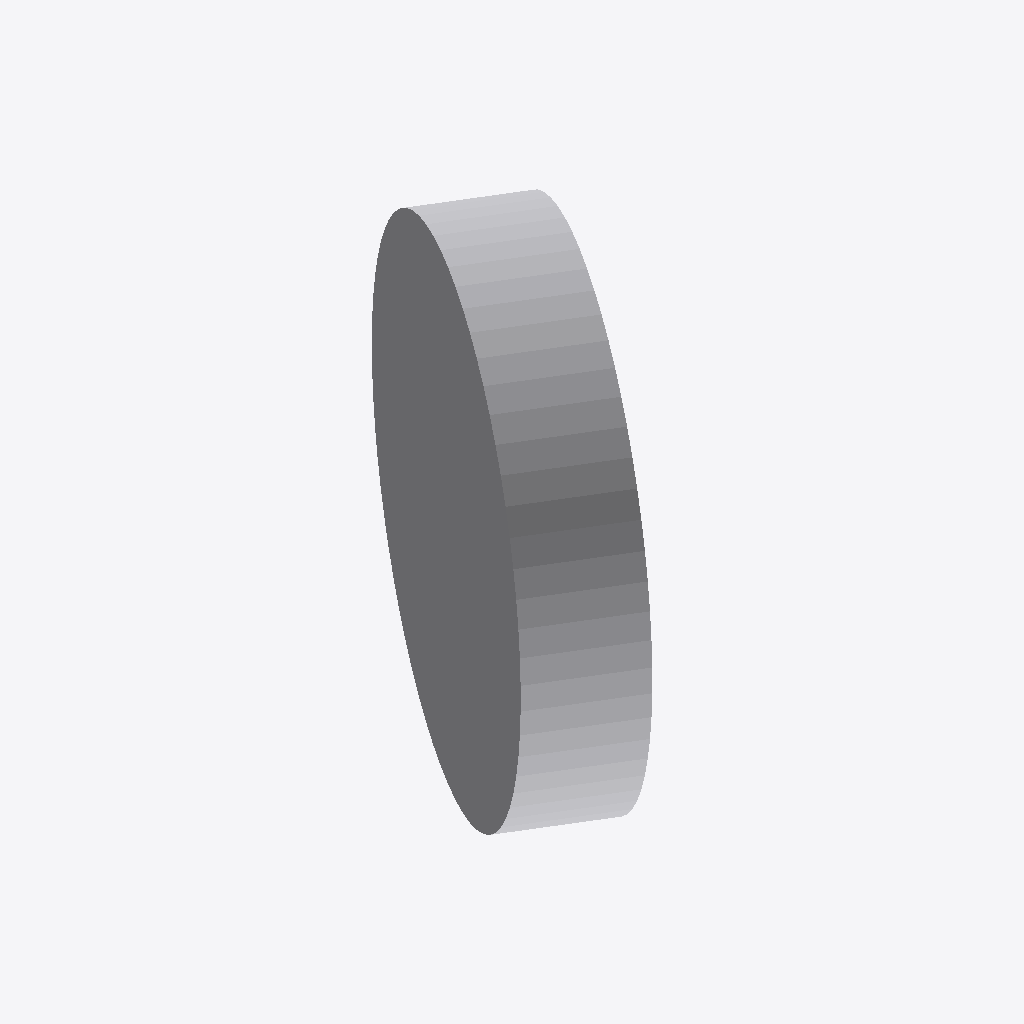
Isometric view of an IFC building model (IFC-SPF (STEP), schema IFC4, length unit millimetre), seen from the south-west, elements coloured by IFC class: 1 other element (light grey).
Extent 0.563 m × 0.772 m × 0.800 m (x, y, z). Elements (1): 1 IfcDuctSegment.

HEADER;
FILE_DESCRIPTION(('GeoIFCNet file'),'');
FILE_NAME('','1995-11-18T09:00:00',('YaMiSo'),('XUT_BIM606'),'ifcopenshell 0.7.0','','None');
FILE_SCHEMA(('IFC4'));
ENDSEC;
DATA;
#1=IFCPROJECT('3hJX83nO9F5A__ZNaiOdSC',$,'My Project',$,$,$,$,(#68),#45);
#87=IFCSITE('3i1wxKQaPA3vsw0WpbfeAA',#86,'My Site',$,$,$,$,$,$,$,$,$,$,$);
#85=IFCDUCTSEGMENT('3z7_FG$9f2WuWXK_XiO2J5',#51,$,$,$,#96,#84,$,$);
ENDSEC;
